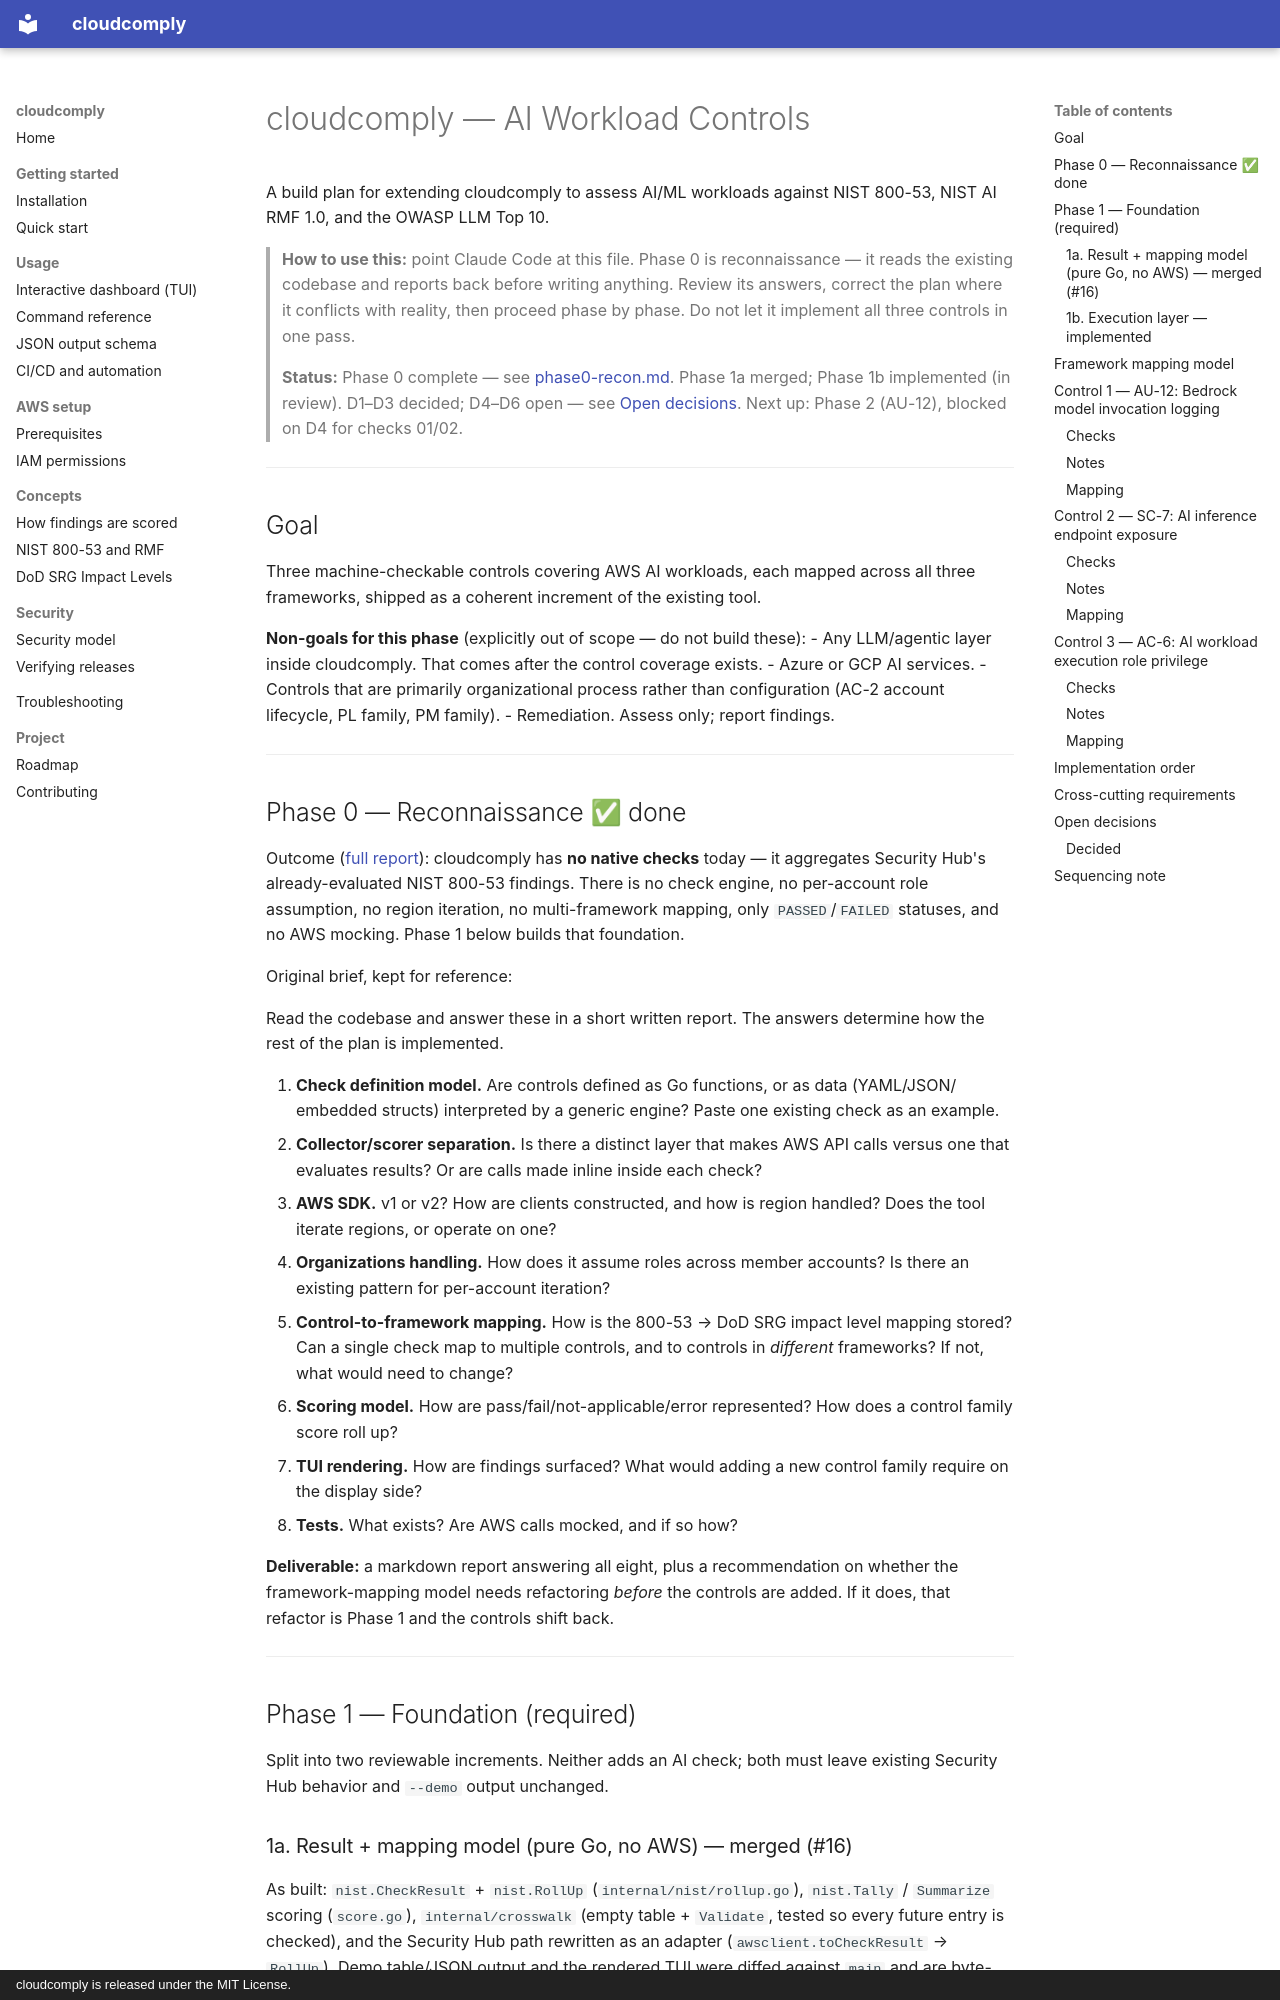

repository: willj4945/cloudcomply · page: ai-controls/plan/index.html · generator: mkdocs · copyright: cloudcomply is released under the MIT License.

# cloudcomply — AI Workload Controls

A build plan for extending cloudcomply to assess AI/ML workloads against NIST 800-53,
NIST AI RMF 1.0, and the OWASP LLM Top 10.

> **How to use this:** point Claude Code at this file. Phase 0 is reconnaissance — it reads
> the existing codebase and reports back before writing anything. Review its answers, correct
> the plan where it conflicts with reality, then proceed phase by phase. Do not let it
> implement all three controls in one pass.

> **Status:** Phase 0 complete — see [phase0-recon.md](phase0-recon.md). Phase 1a merged;
> Phase 1b implemented (in review). D1–D3 decided; D4–D6 open — see
> [Open decisions](#open-decisions). Next up: Phase 2 (AU-12), blocked on D4 for checks 01/02.

---

## Goal

Three machine-checkable controls covering AWS AI workloads, each mapped across all three
frameworks, shipped as a coherent increment of the existing tool.

**Non-goals for this phase** (explicitly out of scope — do not build these):
- Any LLM/agentic layer inside cloudcomply. That comes after the control coverage exists.
- Azure or GCP AI services.
- Controls that are primarily organizational process rather than configuration (AC-2 account
  lifecycle, PL family, PM family).
- Remediation. Assess only; report findings.

---

## Phase 0 — Reconnaissance ✅ done

Outcome ([full report](phase0-recon.md)): cloudcomply has **no native checks** today — it
aggregates Security Hub's already-evaluated NIST 800-53 findings. There is no check engine, no
per-account role assumption, no region iteration, no multi-framework mapping, only
`PASSED`/`FAILED` statuses, and no AWS mocking. Phase 1 below builds that foundation.

Original brief, kept for reference:

Read the codebase and answer these in a short written report. The answers determine how the
rest of the plan is implemented.

1. **Check definition model.** Are controls defined as Go functions, or as data (YAML/JSON/
   embedded structs) interpreted by a generic engine? Paste one existing check as an example.
2. **Collector/scorer separation.** Is there a distinct layer that makes AWS API calls versus
   one that evaluates results? Or are calls made inline inside each check?
3. **AWS SDK.** v1 or v2? How are clients constructed, and how is region handled? Does the tool
   iterate regions, or operate on one?
4. **Organizations handling.** How does it assume roles across member accounts? Is there an
   existing pattern for per-account iteration?
5. **Control-to-framework mapping.** How is the 800-53 → DoD SRG impact level mapping stored?
   Can a single check map to multiple controls, and to controls in *different* frameworks?
   If not, what would need to change?
6. **Scoring model.** How are pass/fail/not-applicable/error represented? How does a control
   family score roll up?
7. **TUI rendering.** How are findings surfaced? What would adding a new control family
   require on the display side?
8. **Tests.** What exists? Are AWS calls mocked, and if so how?

**Deliverable:** a markdown report answering all eight, plus a recommendation on whether the
framework-mapping model needs refactoring *before* the controls are added. If it does, that
refactor is Phase 1 and the controls shift back.

---

## Phase 1 — Foundation (required)

Split into two reviewable increments. Neither adds an AI check; both must leave existing
Security Hub behavior and `--demo` output unchanged.
